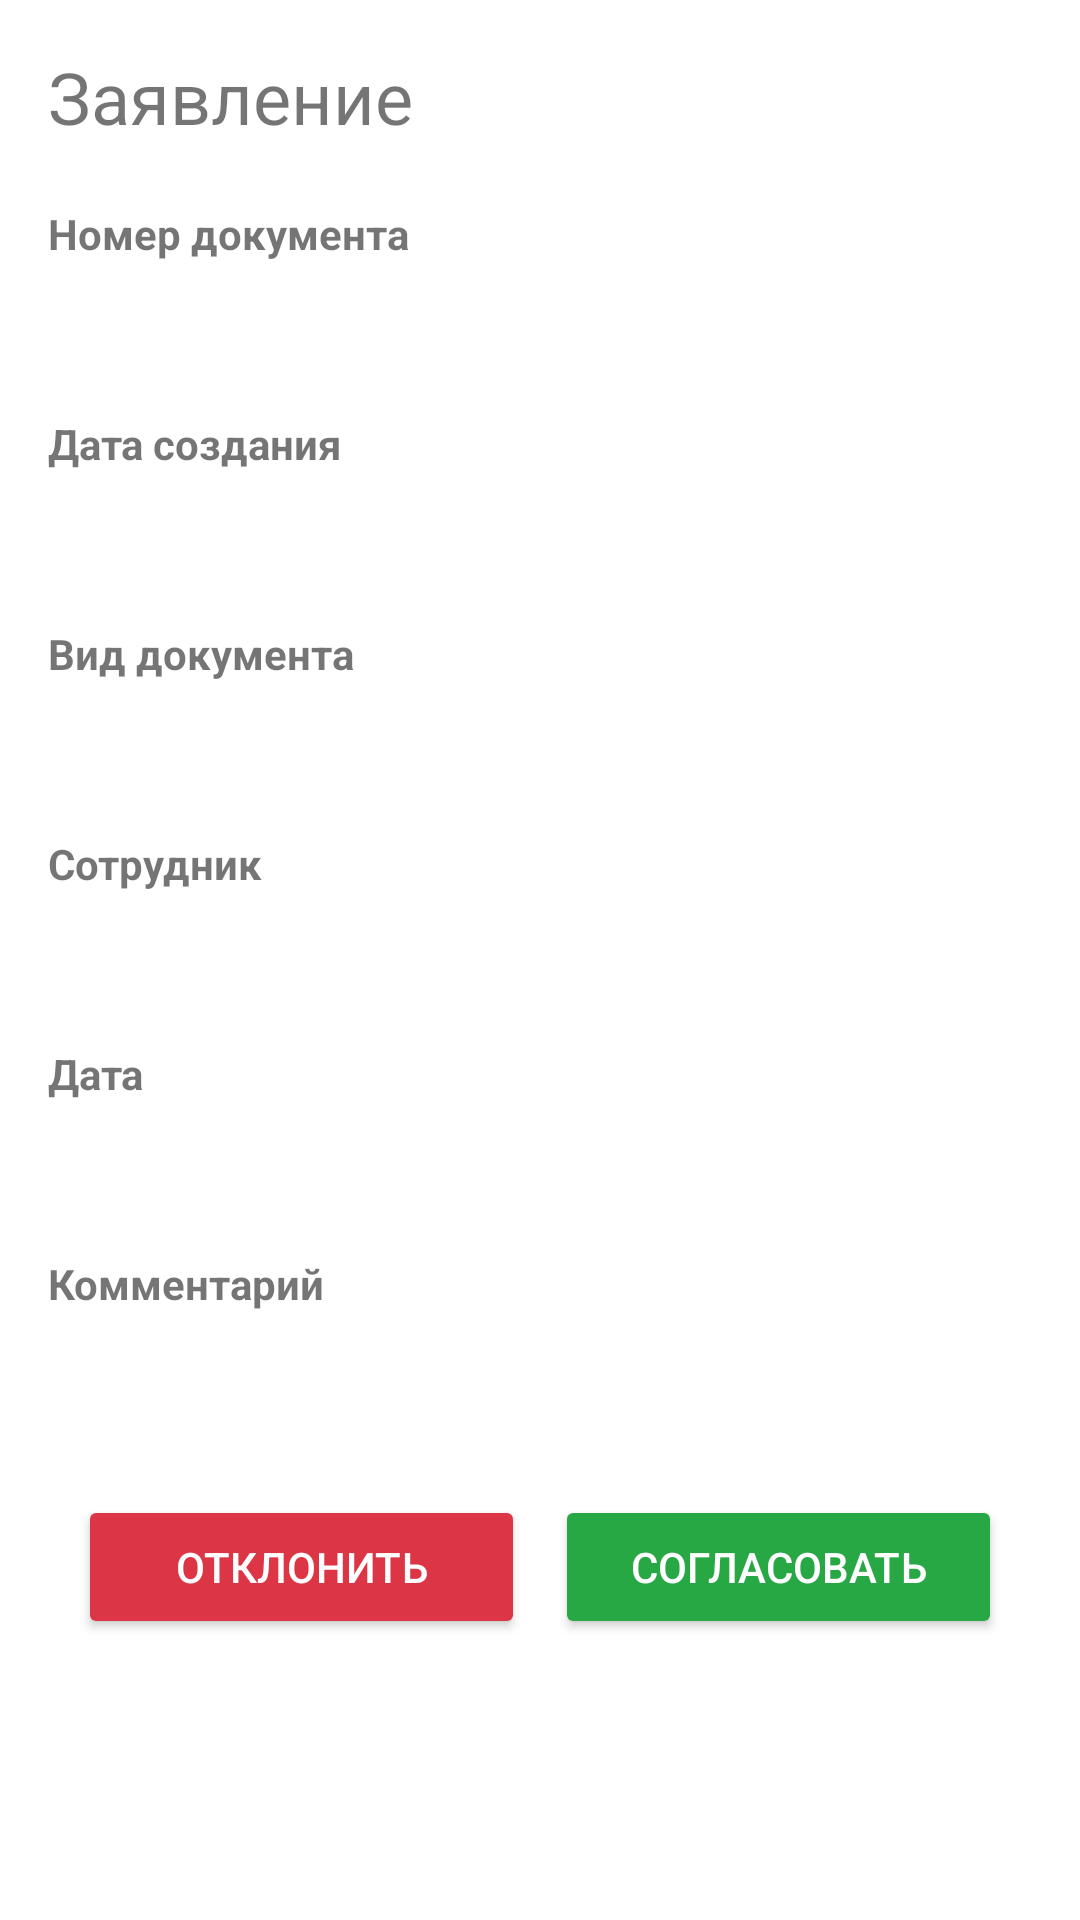

Reconstruct the res/layout file that produces this screen, plus the resources it refers to.
<!-- AndroidManifest.xml: fallback theme Theme.MaterialComponents.DayNight.NoActionBar -->
<!-- res/layout/service_statement_confirm.xml -->
<?xml version="1.0" encoding="utf-8"?>
<LinearLayout xmlns:android="http://schemas.android.com/apk/res/android"
    android:layout_width="match_parent"
    android:layout_height="match_parent"
    android:orientation="vertical"
    android:padding="16dp">

    <TextView
        android:id="@+id/title"
        android:layout_width="wrap_content"
        android:layout_height="wrap_content"
        android:text="Заявление"
        android:textSize="24sp"
        android:textAlignment="center"
        android:layout_marginBottom="20dp" />

    <TextView
        android:layout_width="wrap_content"
        android:layout_height="wrap_content"
        android:text="Номер документа"
        android:textStyle="bold" />

    <TextView
        android:id="@+id/documentID"
        android:layout_width="wrap_content"
        android:layout_height="wrap_content"
        android:padding="8dp"
        android:layout_marginBottom="16dp" />

    <TextView
        android:layout_width="wrap_content"
        android:layout_height="wrap_content"
        android:text="Дата создания"
        android:textStyle="bold" />

    <TextView
        android:id="@+id/documentDateCreate"
        android:layout_width="wrap_content"
        android:layout_height="wrap_content"
        android:padding="8dp"
        android:layout_marginBottom="16dp" />

    <TextView
        android:layout_width="wrap_content"
        android:layout_height="wrap_content"
        android:text="Вид документа"
        android:textStyle="bold" />

    <TextView
        android:id="@+id/documentType"
        android:layout_width="wrap_content"
        android:layout_height="wrap_content"
        android:padding="8dp"
        android:layout_marginBottom="16dp" />

    <TextView
        android:layout_width="wrap_content"
        android:layout_height="wrap_content"
        android:text="Сотрудник"
        android:textStyle="bold" />

    <TextView
        android:id="@+id/employee"
        android:layout_width="wrap_content"
        android:layout_height="wrap_content"
        android:padding="8dp"
        android:layout_marginBottom="16dp" />

    <TextView
        android:layout_width="wrap_content"
        android:layout_height="wrap_content"
        android:text="Дата"
        android:textStyle="bold" />

    <TextView
        android:id="@+id/dates"
        android:layout_width="wrap_content"
        android:layout_height="wrap_content"
        android:padding="8dp"
        android:layout_marginBottom="16dp" />

    <TextView
        android:layout_width="wrap_content"
        android:layout_height="wrap_content"
        android:text="Комментарий"
        android:textStyle="bold" />

    <TextView
        android:id="@+id/comment"
        android:layout_width="wrap_content"
        android:layout_height="wrap_content"
        android:padding="8dp"
        android:layout_marginBottom="16dp" />

    <LinearLayout
        android:layout_width="match_parent"
        android:layout_height="wrap_content"
        android:orientation="horizontal"
        android:layout_gravity="center"
        android:padding="5dp">

        <Button
            android:id="@+id/reject_button"
            android:layout_width="0dp"
            android:layout_height="wrap_content"
            android:layout_weight="1"
            android:text="Отклонить"
            android:backgroundTint="#dc3545"
            android:textColor="#ffffff"
            android:layout_margin="5dp"/>

        <Button
            android:id="@+id/approve_button"
            android:layout_width="0dp"
            android:layout_height="wrap_content"
            android:layout_weight="1"
            android:text="Согласовать"
            android:backgroundTint="#28a745"
            android:textColor="#ffffff"
            android:layout_margin="5dp"/>
    </LinearLayout>
</LinearLayout>
<!-- resources referenced by this layout -->
<resources>

</resources>
